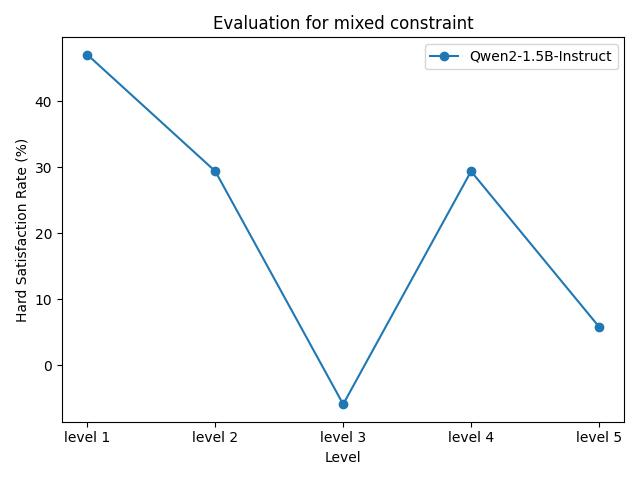

The table this chart was drawn from, first rows:
model_name, level 1, level 2, level 3, level 4, level 5
Qwen2-1.5B-Instruct, 47.06%, 29.41%, -5.88%, 29.41%, 5.88%
